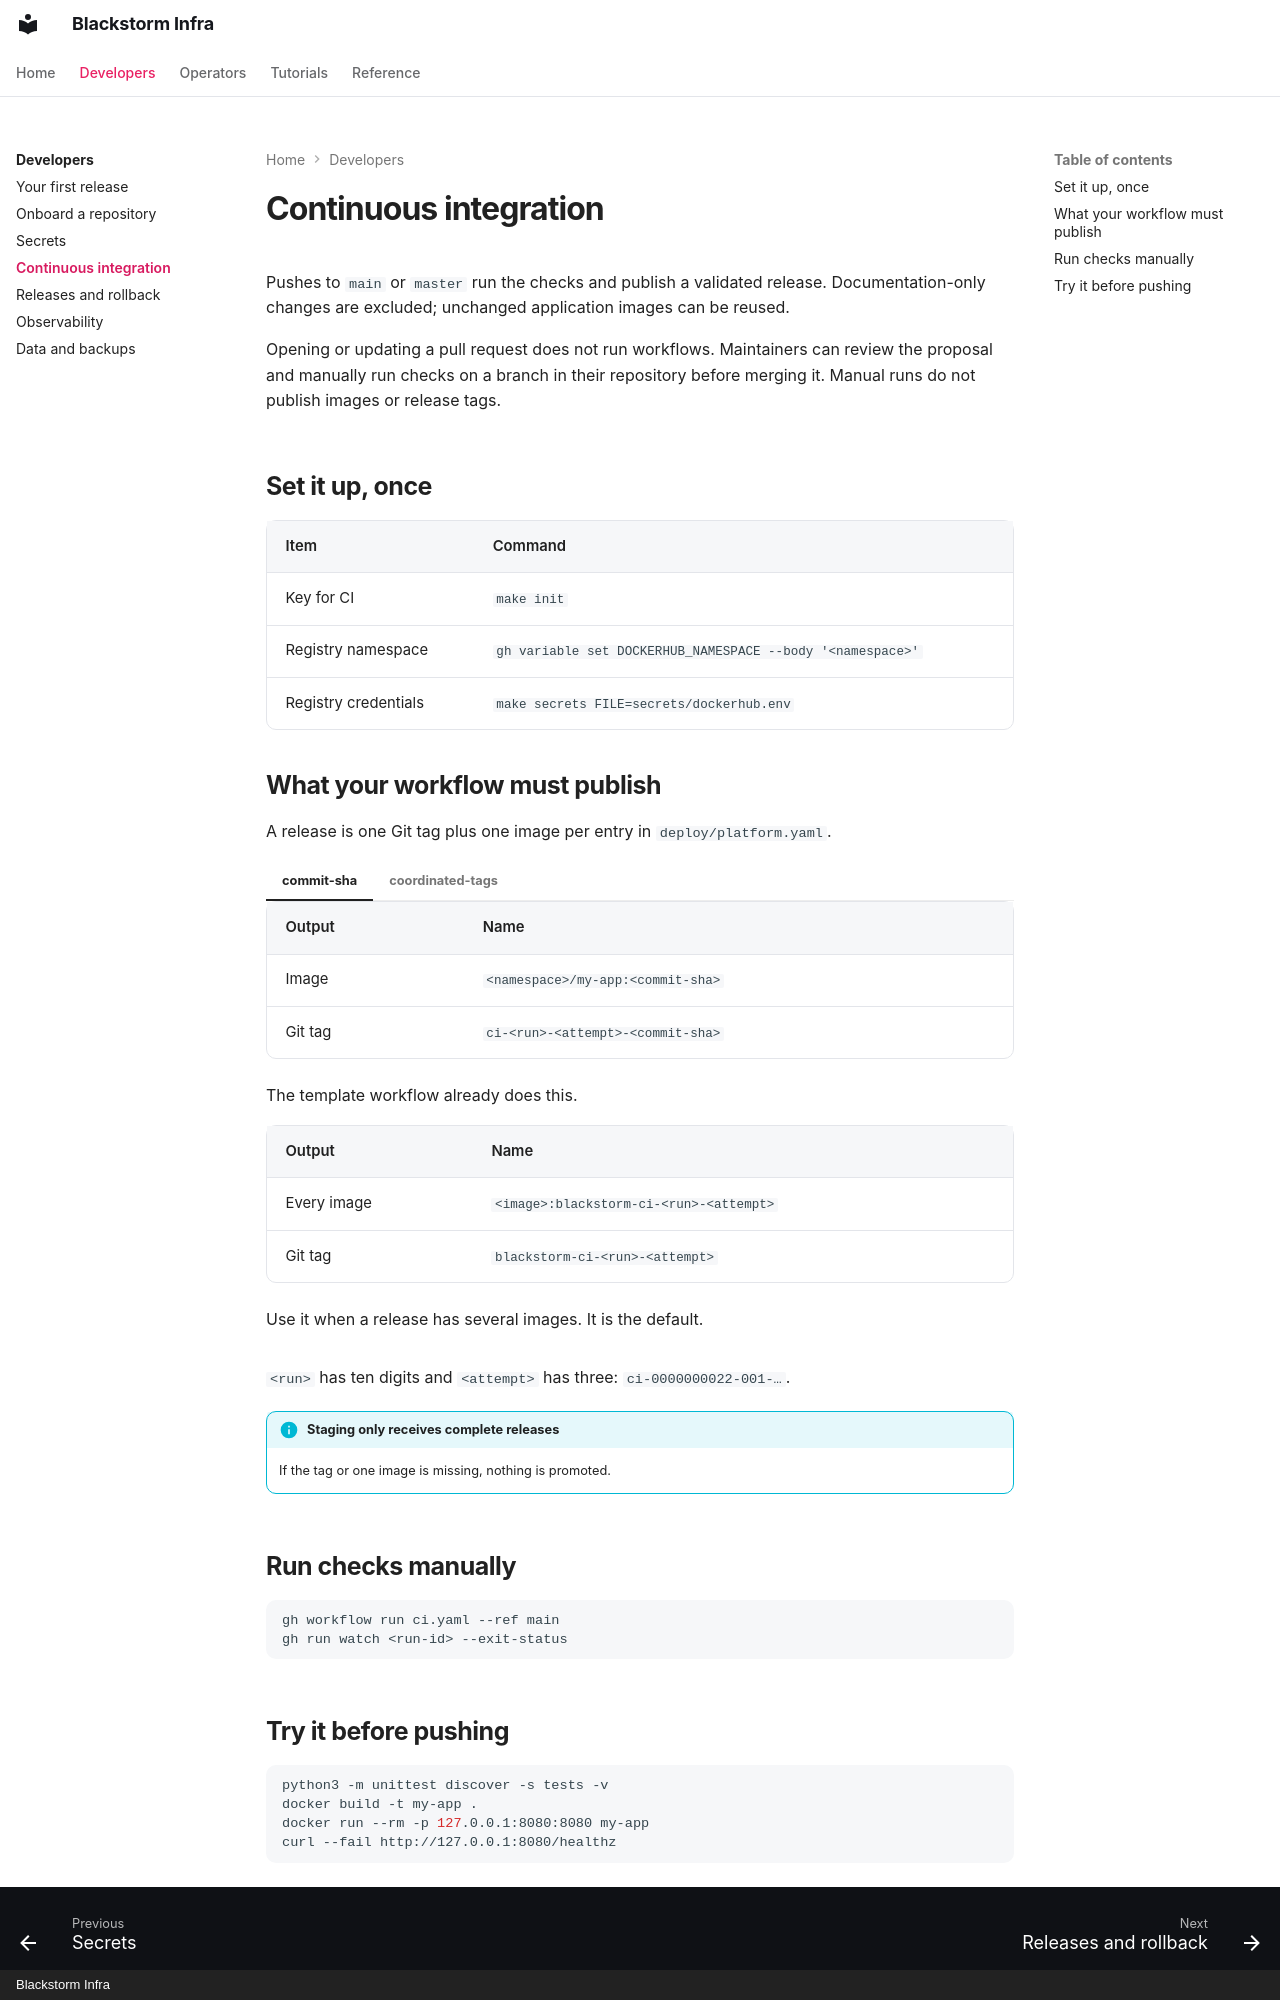

repository: blackstorm-dev/blackstorm-template · page: developers/ci/index.html · generator: mkdocs · copyright: Blackstorm Infra

# Continuous integration

Pushes to `main` or `master` run the checks and publish a validated release. Documentation-only
changes are excluded; unchanged application images can be reused.

Opening or updating a pull request does not run workflows. Maintainers can review the proposal
and manually run checks on a branch in their repository before merging it. Manual runs do not
publish images or release tags.

## Set it up, once

| Item | Command |
|---|---|
| Key for CI | `make init` |
| Registry namespace | `gh variable set DOCKERHUB_NAMESPACE --body '<namespace>'` |
| Registry credentials | `make secrets FILE=secrets/dockerhub.env` |

## What your workflow must publish

A release is one Git tag plus one image per entry in `deploy/platform.yaml`.

=== "commit-sha"

    | Output | Name |
    |---|---|
    | Image | `<namespace>/my-app:<commit-sha>` |
    | Git tag | `ci-<run>-<attempt>-<commit-sha>` |

    The template workflow already does this.

=== "coordinated-tags"

    | Output | Name |
    |---|---|
    | Every image | `<image>:blackstorm-ci-<run>-<attempt>` |
    | Git tag | `blackstorm-ci-<run>-<attempt>` |

    Use it when a release has several images. It is the default.

`<run>` has ten digits and `<attempt>` has three: `ci-0000000022-001-…`.

!!! info "Staging only receives complete releases"

    If the tag or one image is missing, nothing is promoted.

## Run checks manually

```bash
gh workflow run ci.yaml --ref main
gh run watch <run-id> --exit-status
```
